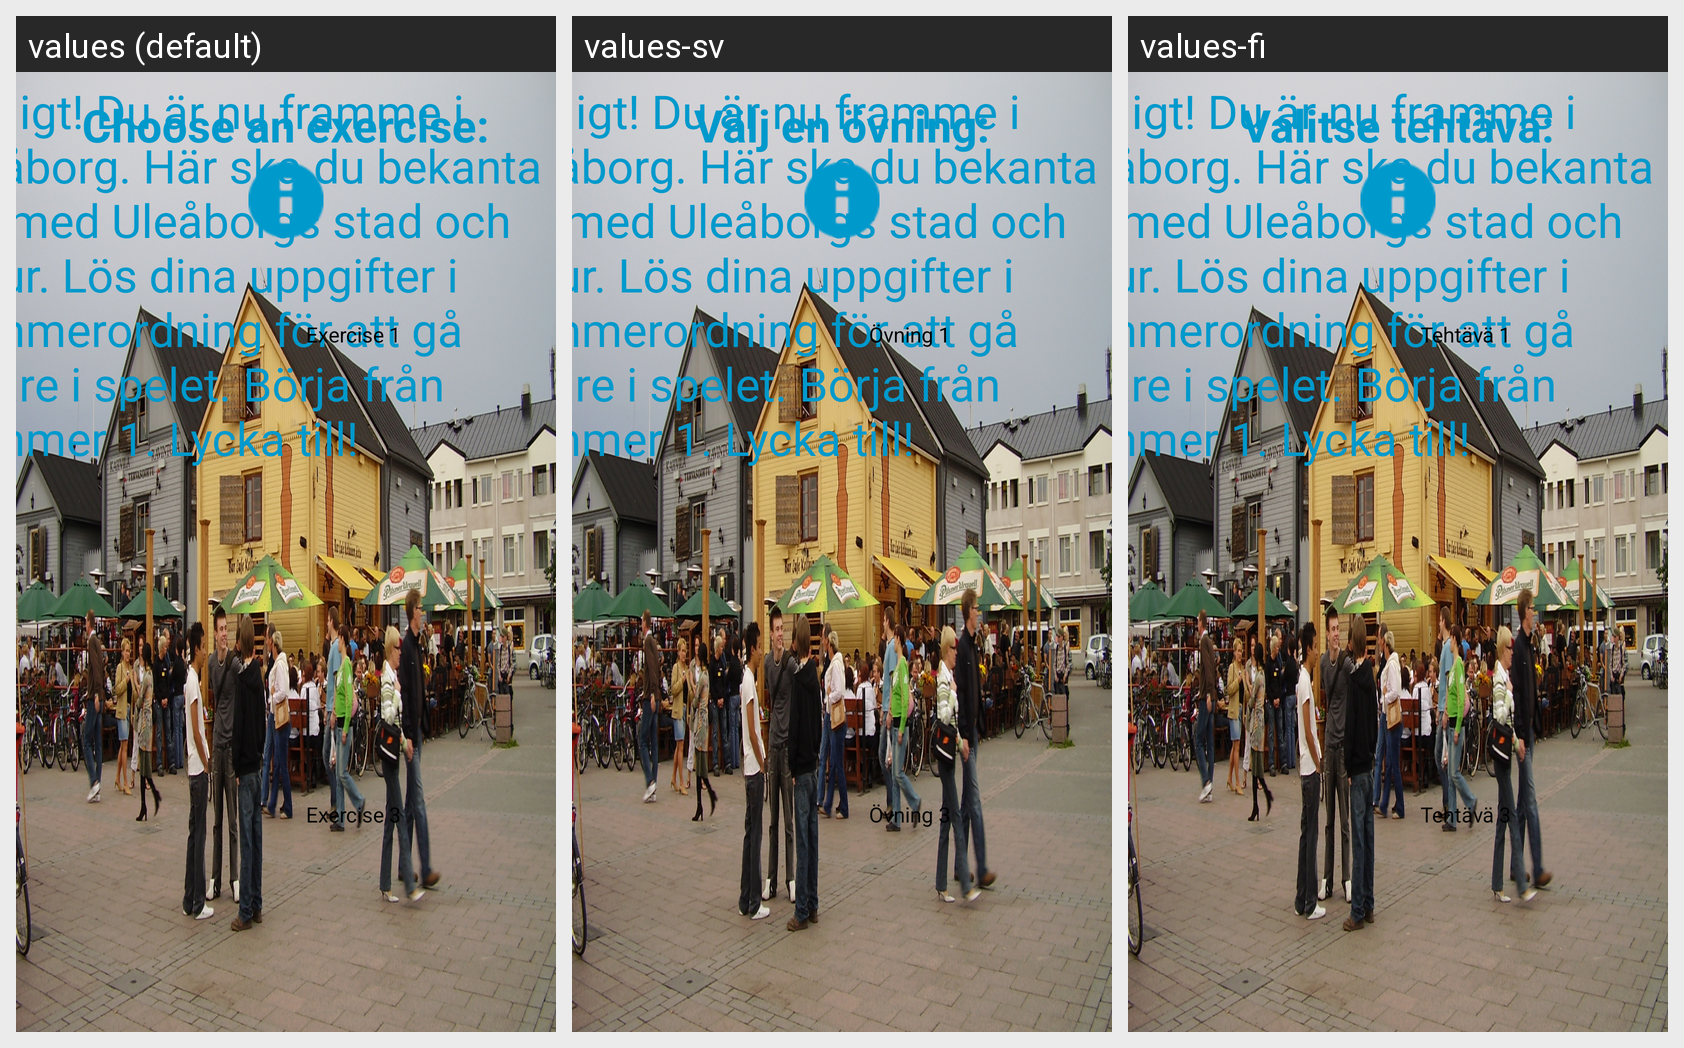

Here is an Android app screen in its default locale and in the app's own translations. Write out the translated-string differences for the strings that appear on this screen.
Android screen res/layout/oulu_city_layout.xml rendered under 3 locales, left to right: values (default), values-sv, values-fi. Device: Nexus 5 (rendered at 1080×1920; each locale shown at half size, 540×960, under a caption strip naming it); theme AppTheme.
Strings drawn on this screen, with the default value and each locale's value (text and hints the layout hard-codes, and strings that could not be matched under every locale, appear in the picture but are not listed):

city_layout_text
  values: Choose an exercise:
  values-sv: Välj en övning:
  values-fi: Valitse tehtävä:

oulu_city_text
  values: Härligt! Du är nu framme i Uleåborg. Här ska du bekanta dig med Uleåborgs stad och natur. Lös dina uppgifter i nummerordning för att gå vidare i spelet. Börja från nummer 1. Lycka till!
  values-sv: Härligt! Du är nu framme i Uleåborg. Här ska du bekanta dig med Uleåborgs stad och natur. Lös dina uppgifter i nummerordning för att gå vidare i spelet. Börja från nummer 1. Lycka till!  [not translated; the default value is used]
  values-fi: Härligt! Du är nu framme i Uleåborg. Här ska du bekanta dig med Uleåborgs stad och natur. Lös dina uppgifter i nummerordning för att gå vidare i spelet. Börja från nummer 1. Lycka till!  [not translated; the default value is used]

exercise_1
  values: Exercise 1
  values-sv: Övning 1
  values-fi: Tehtävä 1

exercise_3
  values: Exercise 3
  values-sv: Övning 3
  values-fi: Tehtävä 3
